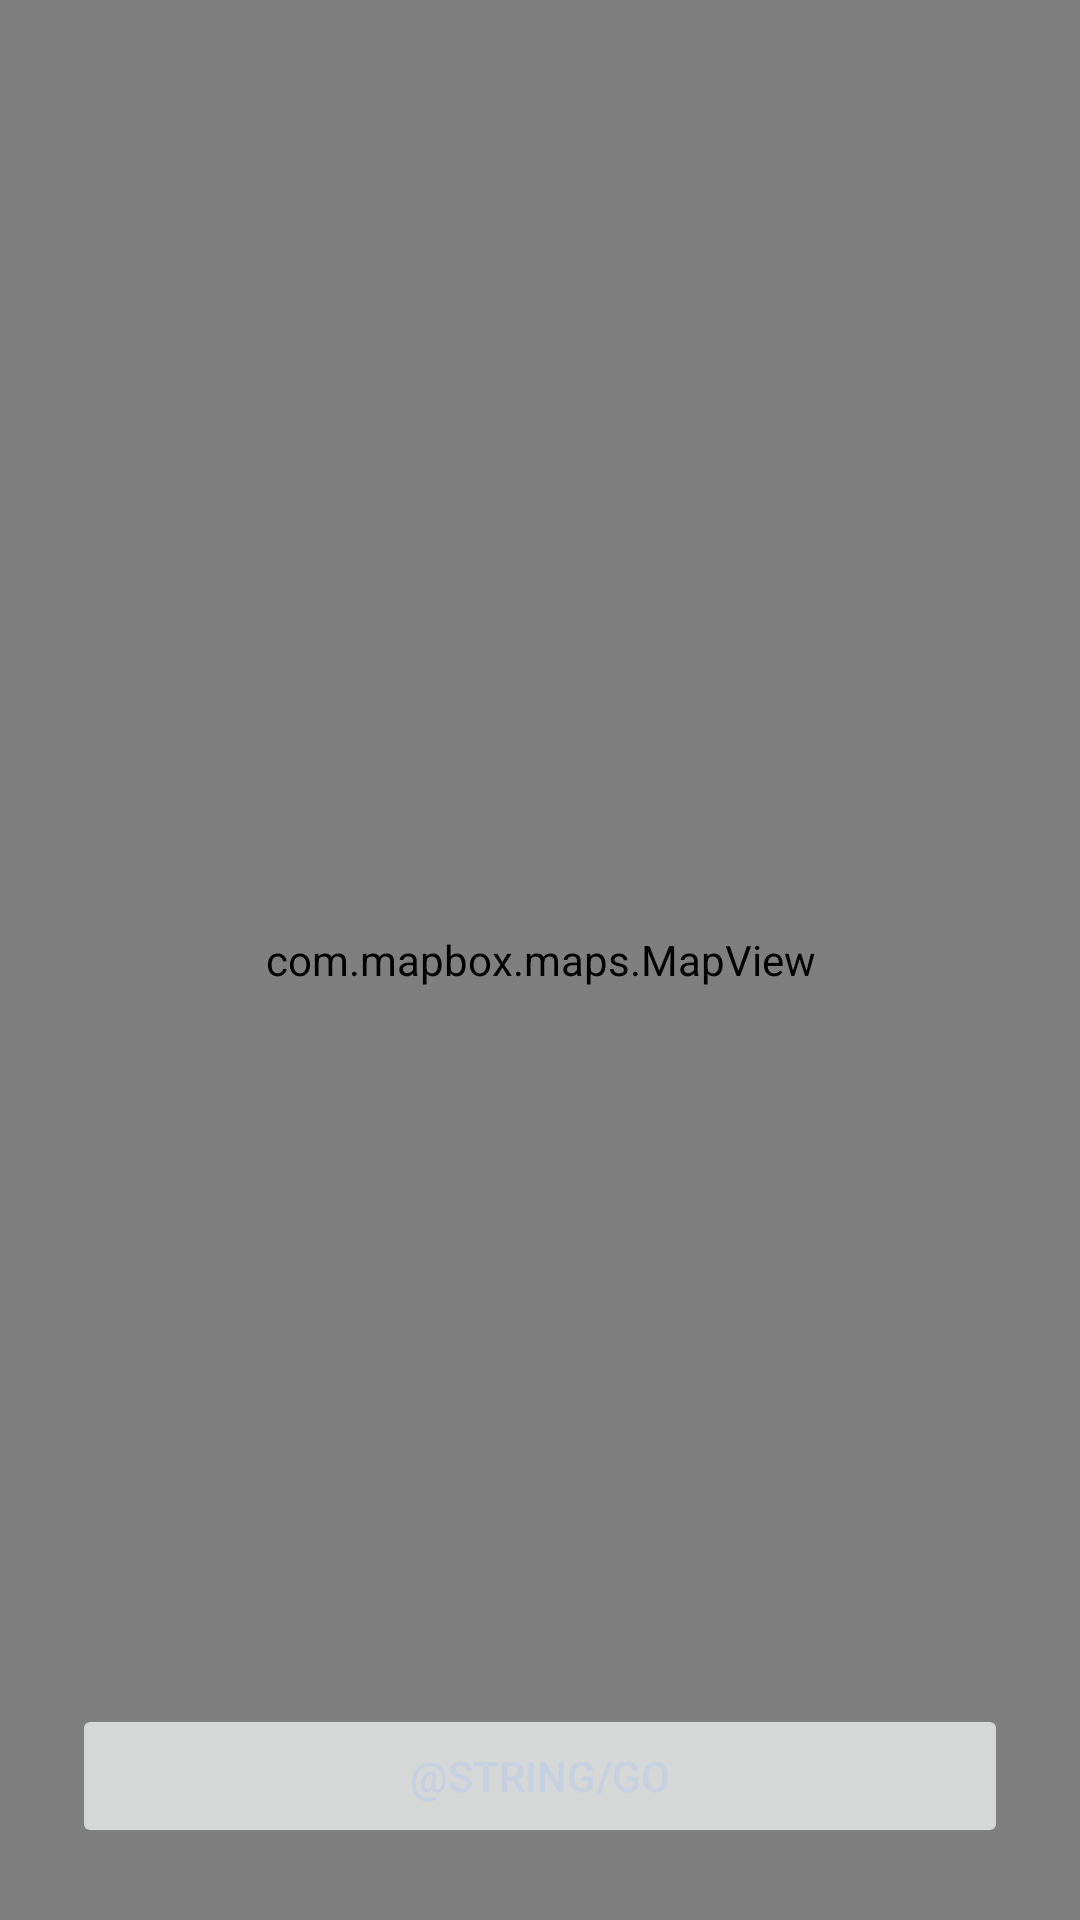

Layout XML and referenced resources for this Android screen:
<!-- AndroidManifest.xml: activity theme Theme.Checkpoint.NoActionBar -->
<!-- res/layout/activity_main.xml -->
<?xml version="1.0" encoding="utf-8"?>
<androidx.constraintlayout.widget.ConstraintLayout xmlns:android="http://schemas.android.com/apk/res/android"
    xmlns:mapbox="http://schemas.android.com/apk/res-auto"
    xmlns:tools="http://schemas.android.com/tools"
    android:layout_width="match_parent"
    android:layout_height="match_parent"
    tools:context=".MainActivity">

    <com.mapbox.maps.MapView
        android:id="@+id/mapView"
        android:layout_width="match_parent"
        android:layout_height="match_parent"
        mapbox:mapbox_cameraTargetLat="59.31"
        mapbox:mapbox_cameraTargetLng="18.06"
        mapbox:mapbox_cameraZoom="9.0"
        />

    <Button
        android:id="@+id/startButton"
        android:layout_width="0dp"
        android:layout_height="wrap_content"
        android:layout_marginStart="24dp"
        android:layout_marginEnd="24dp"
        android:layout_marginBottom="24dp"
        android:enabled="false"
        android:text="@string/go"
        android:textColor="@color/mapboxGrayLight"
        mapbox:layout_constraintBottom_toBottomOf="parent"
        mapbox:layout_constraintEnd_toEndOf="parent"
        mapbox:layout_constraintStart_toStartOf="parent" />


</androidx.constraintlayout.widget.ConstraintLayout>
<!-- resources referenced by this layout -->
<resources>
  <color name="mapboxGrayLight">#c6d2e1</color>
  <style name="Theme.Checkpoint.NoActionBar">
          <item name="windowActionBar">false</item>
          <item name="windowNoTitle">true</item>
      </style>
</resources>
